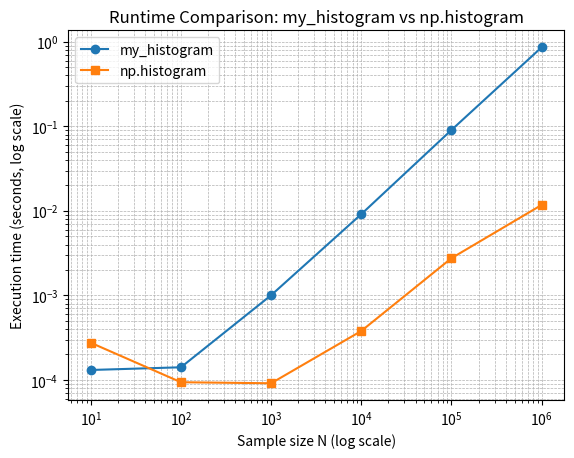

Write the Python code that produced this figure.
"""
This is the code for part a, where i try to write histogram function
"""
import numpy as np
import matplotlib.pyplot as plt
import time


def search_bins(input, edges):
    length = len(edges)
    
    min = 0
    max = length - 1

    if input < edges[min]:
        print("????")
        return
    if input > edges[max]:
        print("what...")
        return
    
    while min < max - 1:  # if they are next to each other, stop.
        mid = (min + max) // 2
        if input < edges[mid]:
            max = mid
        else:
            min = mid

    return min  # index

def my_histogram(list, M, range):
    
    bin_size = (range[1] - range[0]) / M

    bin_edges = [range[0]]
    bin = range[0]

    while bin < range[1] - 1e-12:
        bin = bin + bin_size
        bin_edges.append(bin)

    hist = [0] * M
    for i in list:
        x = search_bins(i, bin_edges)
        hist[x] += 1

    return hist, bin_edges


def main():
    np.random.seed(101)
    print("Hi Welcome to my histogram function")
    
    N_list = [10, 100, 1000, 10000, 100000, 1000000]
    my_time = []
    np_time = []
    for n in N_list:
        N = n
        random_list = np.random.randn(N)

        start_time = time.time()
        
        my_hist, my_bin_edges = my_histogram(list=random_list, M=1000, range=(-5, 5))
        end_time = time.time()
        elapsed_time = end_time - start_time
        my_time.append(elapsed_time)


        start_time = time.time()

        hist, bin_edges = np.histogram(random_list, bins=1000, range=(-5, 5))

        end_time = time.time()
        elapsed_time = end_time - start_time
        print(elapsed_time)
        np_time.append(elapsed_time)

        my_hist = np.array(my_hist)
        my_bin_edges = np.array(my_bin_edges)
        hist = np.array(hist)
        
        # print(my_hist)
        # print(hist)

        # print(hist == my_hist)
        if np.any(hist != my_hist):
            print("PROBLEM.")

        # # plot my version
        # plt.subplot(1,2,1)
        # plt.bar(bin_edges[:-1], my_hist, width=np.diff(my_bin_edges), align="edge", alpha=0.5, label="my_hist")
        # plt.title("my_histogram")

        # # plot numpy version
        # plt.subplot(1,2,2)
        # plt.bar(bin_edges[:-1], hist, width=np.diff(bin_edges), align="edge", alpha=0.3, label="np.histogram")
        # plt.title("np.histogram")

        # plt.tight_layout()
        # plt.show()
    plt.plot(N_list, my_time, marker='o', label="my_histogram")
    plt.plot(N_list, np_time, marker='s', label="np.histogram")
    plt.xscale("log")   # N grows by powers of 10
    plt.yscale("log")   # runtime spans large range
    plt.xlabel("Sample size N (log scale)")
    plt.ylabel("Execution time (seconds, log scale)")
    plt.title("Runtime Comparison: my_histogram vs np.histogram")
    plt.legend()
    plt.grid(True, which="both", ls="--", lw=0.5)
    plt.show()


if __name__ == "__main__":
    main()